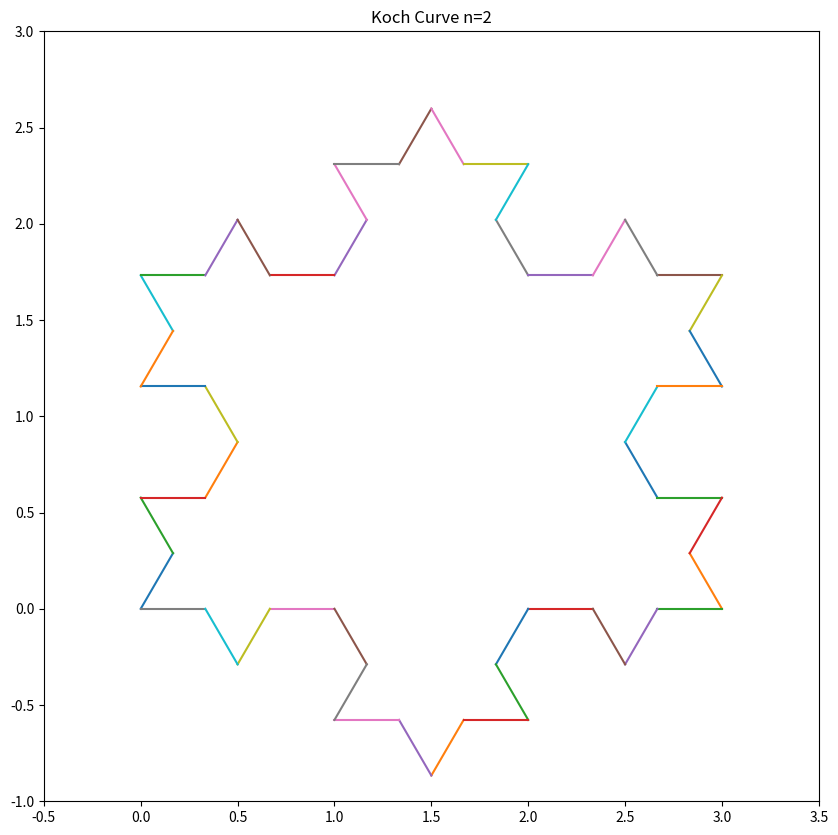

Recreate this plot in Python.
# -*- coding: utf-8 -*-
"""
Created on Thu Jan 26 22:41:53 2017

[redacted]
"""

import numpy as np
import matplotlib.pyplot as plt
import matplotlib.animation as animation


class direct_vec:

    def __init__(self, theta):
        self.vx, self.vy = np.cos(theta), np.sin(theta)
        self.theta = theta

    def rot(self, theta):
        return direct_vec(theta + self.theta)

    def slope(self):
        return self.vy / self.vx

    def get_cos(self):
        return self.vx

    def get_sin(self):
        return self.vy

class point:

    def __init__(self, x0, y0):
        self.x = x0
        self.y = y0

    def get_point(self):
        return (self.x, self.y)

    def set_point(self, x=None, y=None):
        if x!=None:
            self.x = x
        if y!=None:
            self.y = y

    def copy(self):
        return point(self.x, self.y)

def plot_linear(point, vec, length):
    x0, y0= point.get_point()
    x_range = np.linspace(start=x0, stop=x0 + vec.vx * length, num=20)
    plt.plot(x_range, vec.slope() * (x_range - x0) + y0)


def koch(p0, vec, L, n):
    p = p0.copy()
    if n < 0:
        print("error")
        return None
    if n == 0:
        # 直線のみ
        plot_linear(p, vec, 3 * L)
        return
    # 再帰数nが正の数の場合
    # 裾野部分
    koch(p, vec, L / 3, n-1)
    p.set_point(p0.x + vec.get_cos() * 2 * L, p0.y + vec.get_sin() * 2 * L)
    koch(p, vec, L / 3, n-1)
    # 山の左を作る
    p.set_point(p0.x + vec.get_cos() * L, p0.y + vec.get_sin() * L)
    koch(p, vec.rot(np.pi / 3), L / 3, n - 1)
    # 山の右を作る
    p.set_point(p0.x + vec.get_cos() * L + vec.rot(np.pi / 3).vx * L, p0.y + vec.get_sin() * L + vec.rot(np.pi / 3).vy * L)
    koch(p, vec.rot(- np.pi / 3), L / 3, n-1)


vec = direct_vec(0)
L = 1
N = 3
p0 = point(0, 0)
fig = plt.figure(figsize=(10,10))

def koch_outer(N, p0, vec, L):
    plt.cla()

    p = p0.copy()
    rot_vec = vec.rot(np.pi / 3)
    koch(p, rot_vec, L, N)

    p.set_point(p0.x + rot_vec.get_cos() * 3 * L, p0.y + rot_vec.get_sin() * 3 * L)
    rot_vec = vec.rot(-np.pi / 3)
    koch(p, rot_vec, L, N)

    p.set_point(p0.x + vec.get_cos() * 3 * L, p0.y + vec.get_sin() * 3 * L)
    rot_vec = vec.rot(-np.pi / 3)
    koch(p, vec.rot(-np.pi), L, N)

    plt.title("Koch Curve n=" + str(N))
    # 描画方法を中心指定のｘ軸に（水平な）三角形にして描画判を正方形に指定していきたい
    # center_point = point(p0.x + (vec.get_cos() + vec.rot(np.pi / 6).get_cos()) * L,
    #                     p0.y + (vec.get_sin() + vec.rot(np.pi / 6).get_sin()) * L)
    plt.xlim(-L / 2, 7 * L / 2)
    plt.ylim(-L, 3 * L)


"""
def koch_inter(N, vec, L):
    plt.cla()
    koch(0, 0, vec, L, N)
    koch(vec.get_cos() * 3 * L, vec.get_sin() * 3 * L, direct_vec(-np.pi / 3), L, N)
    koch(3 * L, 0, direct_vec(-np.pi), L, N)
    plt.title("Koch Curve n=" + str(N))
    # 描画方法を中心指定のｘ軸に（水平な）三角形にして描画判を正方形に指定していきたい
    plt.xlim(-L / 2, L * 7 / 2)
    plt.ylim(-L, 3 * L)
"""

ani = animation.FuncAnimation(fig, koch_outer, fargs=(p0, vec, L), interval=1000, frames=N)
# plt.savefig("Koch_curve.png")
ani.save("koch.gif", writer='imagemagick')
plt.show()
